The GitHub repository zqswjtu/graduation contains a labelled image folder "dataset" with 6 categories: electric cooker, handbag, instant noodles, milk, shoe, toothbrush. Examples follow, each with its label.

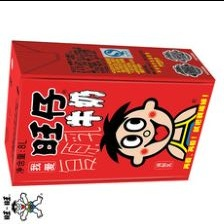
Label: milk

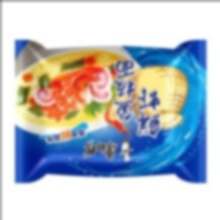
Label: instant noodles

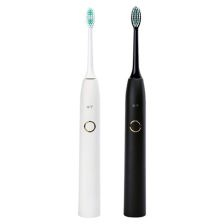
Label: toothbrush

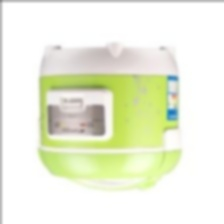
Label: electric cooker

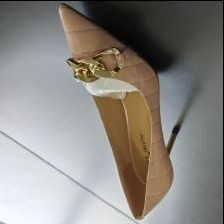
Label: shoe

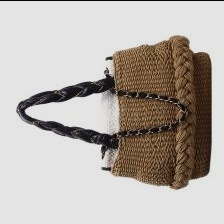
Label: handbag
